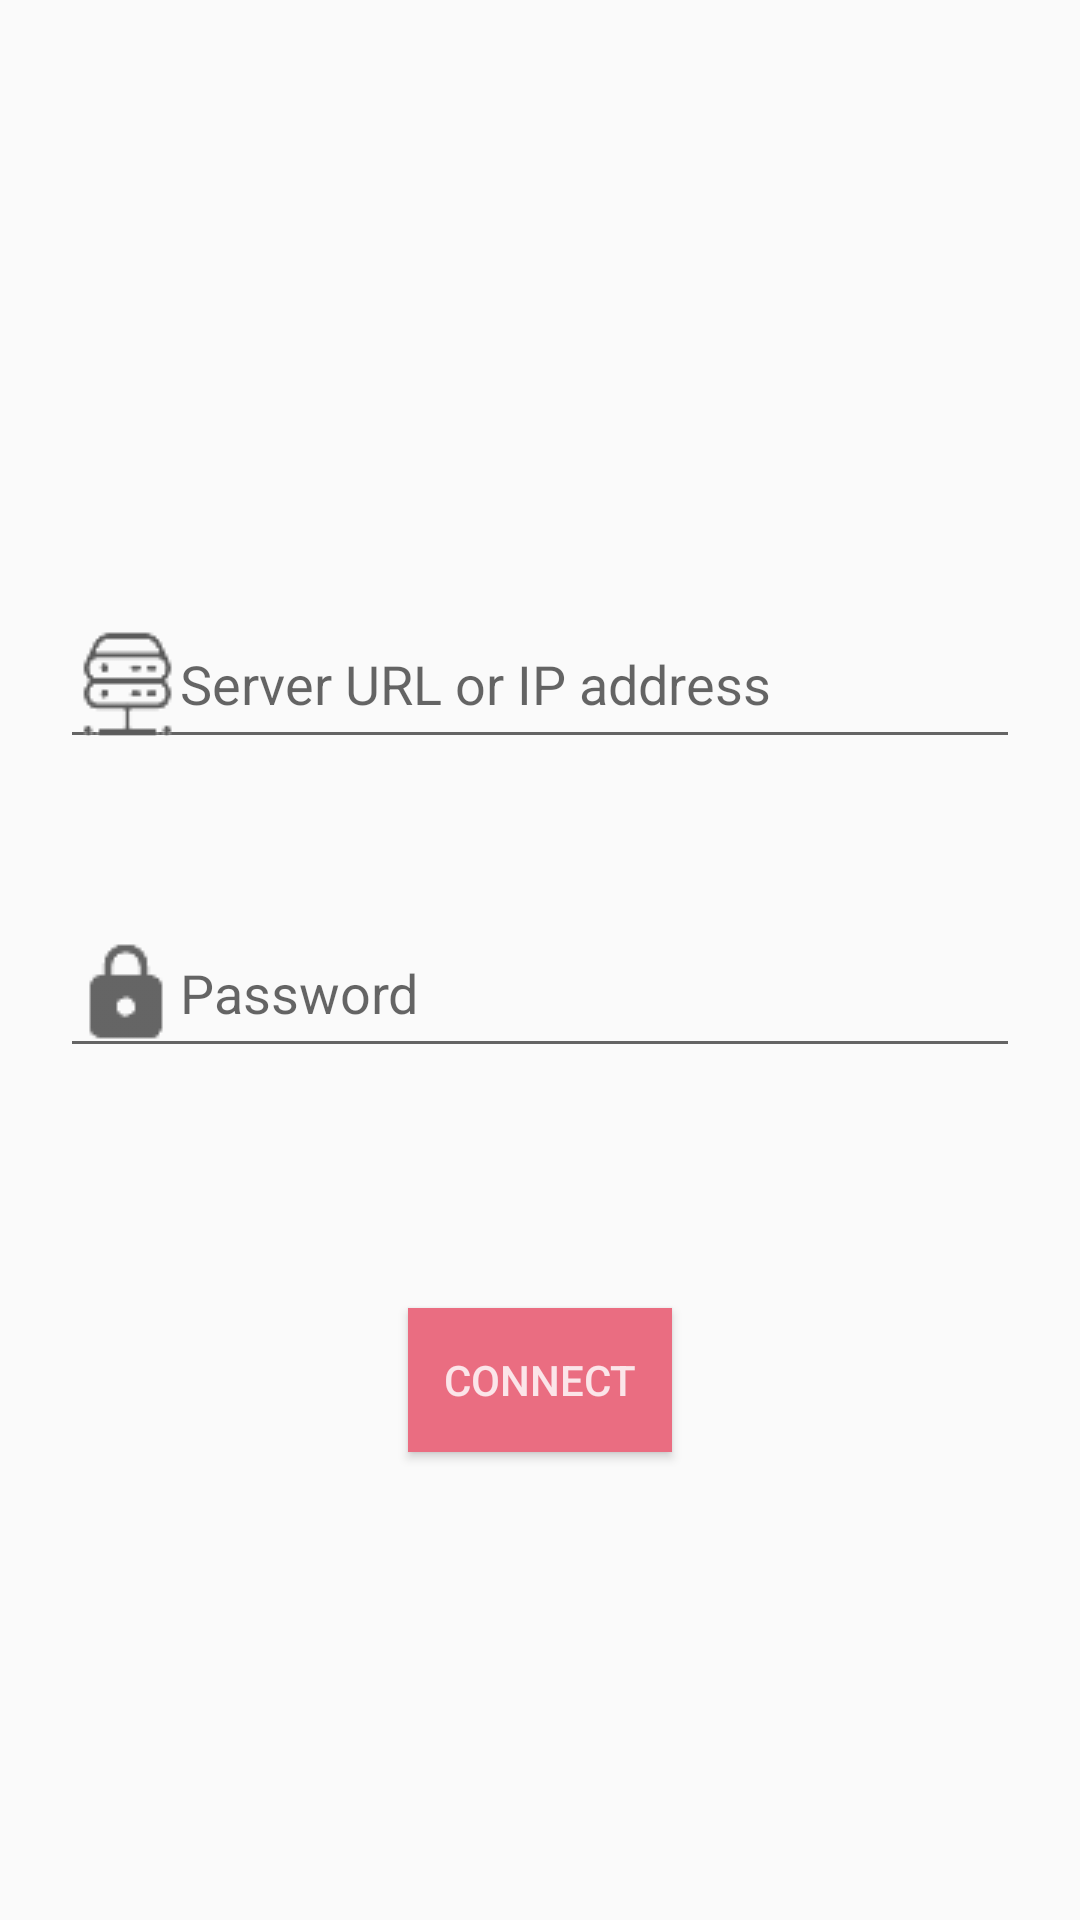

Android layout source for this screen:
<!-- AndroidManifest.xml: application theme AppTheme -->
<!-- res/layout/fragment_login.xml -->
<?xml version="1.0" encoding="utf-8"?>
<RelativeLayout xmlns:android="http://schemas.android.com/apk/res/android"
    android:layout_width="match_parent" android:layout_height="match_parent">


    <EditText
        android:id="@+id/txserver"
        android:layout_width="match_parent"
        android:layout_height="wrap_content"
        android:layout_centerHorizontal="true"
        android:layout_marginLeft="20dp"
        android:layout_marginTop="200dp"
        android:layout_marginRight="20dp"
        android:ems="10"
        android:hint="Server URL or IP address"
        android:drawableStart="@drawable/server_18"
        android:inputType="textPersonName" />

    <EditText
        android:id="@+id/password"
        android:layout_width="match_parent"
        android:layout_height="wrap_content"
        android:ems="10"
        android:hint="Password"
        android:inputType="textPassword"
        android:layout_centerHorizontal="true"
        android:layout_marginTop="50dp"
        android:layout_marginLeft="20dp"
        android:layout_marginRight="20dp"
        android:drawableStart="@drawable/lock_18"
        android:layout_below="@+id/txserver"/>


    <Button
        android:id="@+id/btnconnect"
        style="@style/Buttons"
        android:layout_width="wrap_content"
        android:layout_height="wrap_content"
        android:text="Connect"
        android:layout_centerHorizontal="true"
        android:layout_marginTop="80dp"
        android:layout_below="@+id/password"/>

</RelativeLayout>
<!-- resources referenced by this layout -->
<resources>
  <!-- drawable lock_18: png bitmap (drawable-v24, 763 bytes) -->
  <!-- drawable server_18: png bitmap (drawable-v24, 1487 bytes) -->
  <style name="Buttons">
          <item name="android:background">@color/MelonPink</item>
          <item name="android:textColor"> @color/LightPink</item>
      </style>
  <style name="AppTheme" parent="Theme.AppCompat.Light.NoActionBar">
          
          <item name="colorPrimary">@color/colorPrimary</item>
          <item name="colorPrimaryDark">@color/colorPrimaryDark</item>
          <item name="colorAccent">@color/colorAccent</item>
      </style>
  <color name="MelonPink">#ea6d81</color>
  <color name="LightPink">#fbe5e9</color>
  <color name="colorPrimary">#ea986d</color>
  <color name="colorPrimaryDark">#ea836d</color>
  <color name="colorAccent">#ea6d81</color>
</resources>
